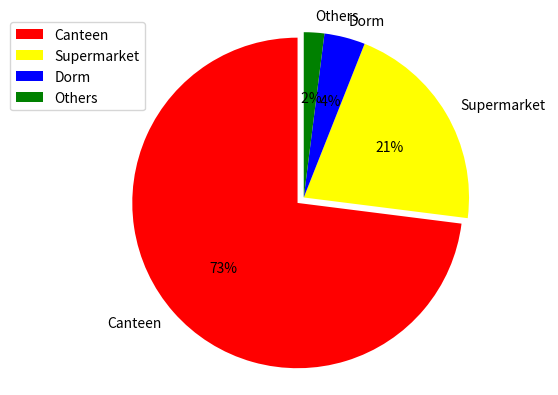

Recreate this plot in Python.
  # # 饼状图plot.figure(figsize=(8,8))
import  matplotlib.pyplot as plot


labels = [u'Canteen', u'Supermarket', u'Dorm', u'Others']
sizes = [73, 21, 4, 2]
colors = ['red', 'yellow', 'blue', 'green']
explode = (0.05, 0, 0, 0)

patches, l_text, p_text = plot.pie(sizes, explode=explode, labels=labels, colors=colors,
                                       labeldistance=1.1, autopct='%2.0f%%', shadow=False,
                                       startangle=90, pctdistance=0.6)

# labeldistance，文本的位置离远点有多远，1.1指1.1倍半径的位置
# autopct，圆里面的文本格式，%3.1f%%表示小数有三位，整数有一位的浮点数
# shadow，饼是否有阴影
# startangle，起始角度，0，表示从0开始逆时针转，为第一块。一般选择从90度开始比较好看
# pctdistance，百分比的text离圆心的距离
# patches, l_texts, p_texts，为了得到饼图的返回值，p_texts饼图内部文本的，l_texts饼图外label的文本
# 改变文本的大小
# 方法是把每一个text遍历。调用set_size方法设置它的属性
for t in l_text:
    t.set_size = 30
    for t in p_text:
        t.set_size = 20
    # 设置x，y轴刻度一致，这样饼图才能是圆的
    plot.axis('equal')
    plot.legend(loc='upper left', bbox_to_anchor=(-0.1, 1))
    # loc: 表示legend的位置，包括'upper right','upper left','lower right','lower left'等
    # bbox_to_anchor: 表示legend距离图形之间的距离，当出现图形与legend重叠时，可使用bbox_to_anchor进行调整legend的位置
    # 由两个参数决定，第一个参数为legend距离左边的距离，第二个参数为距离下面的距离
plot.grid()
plot.show()